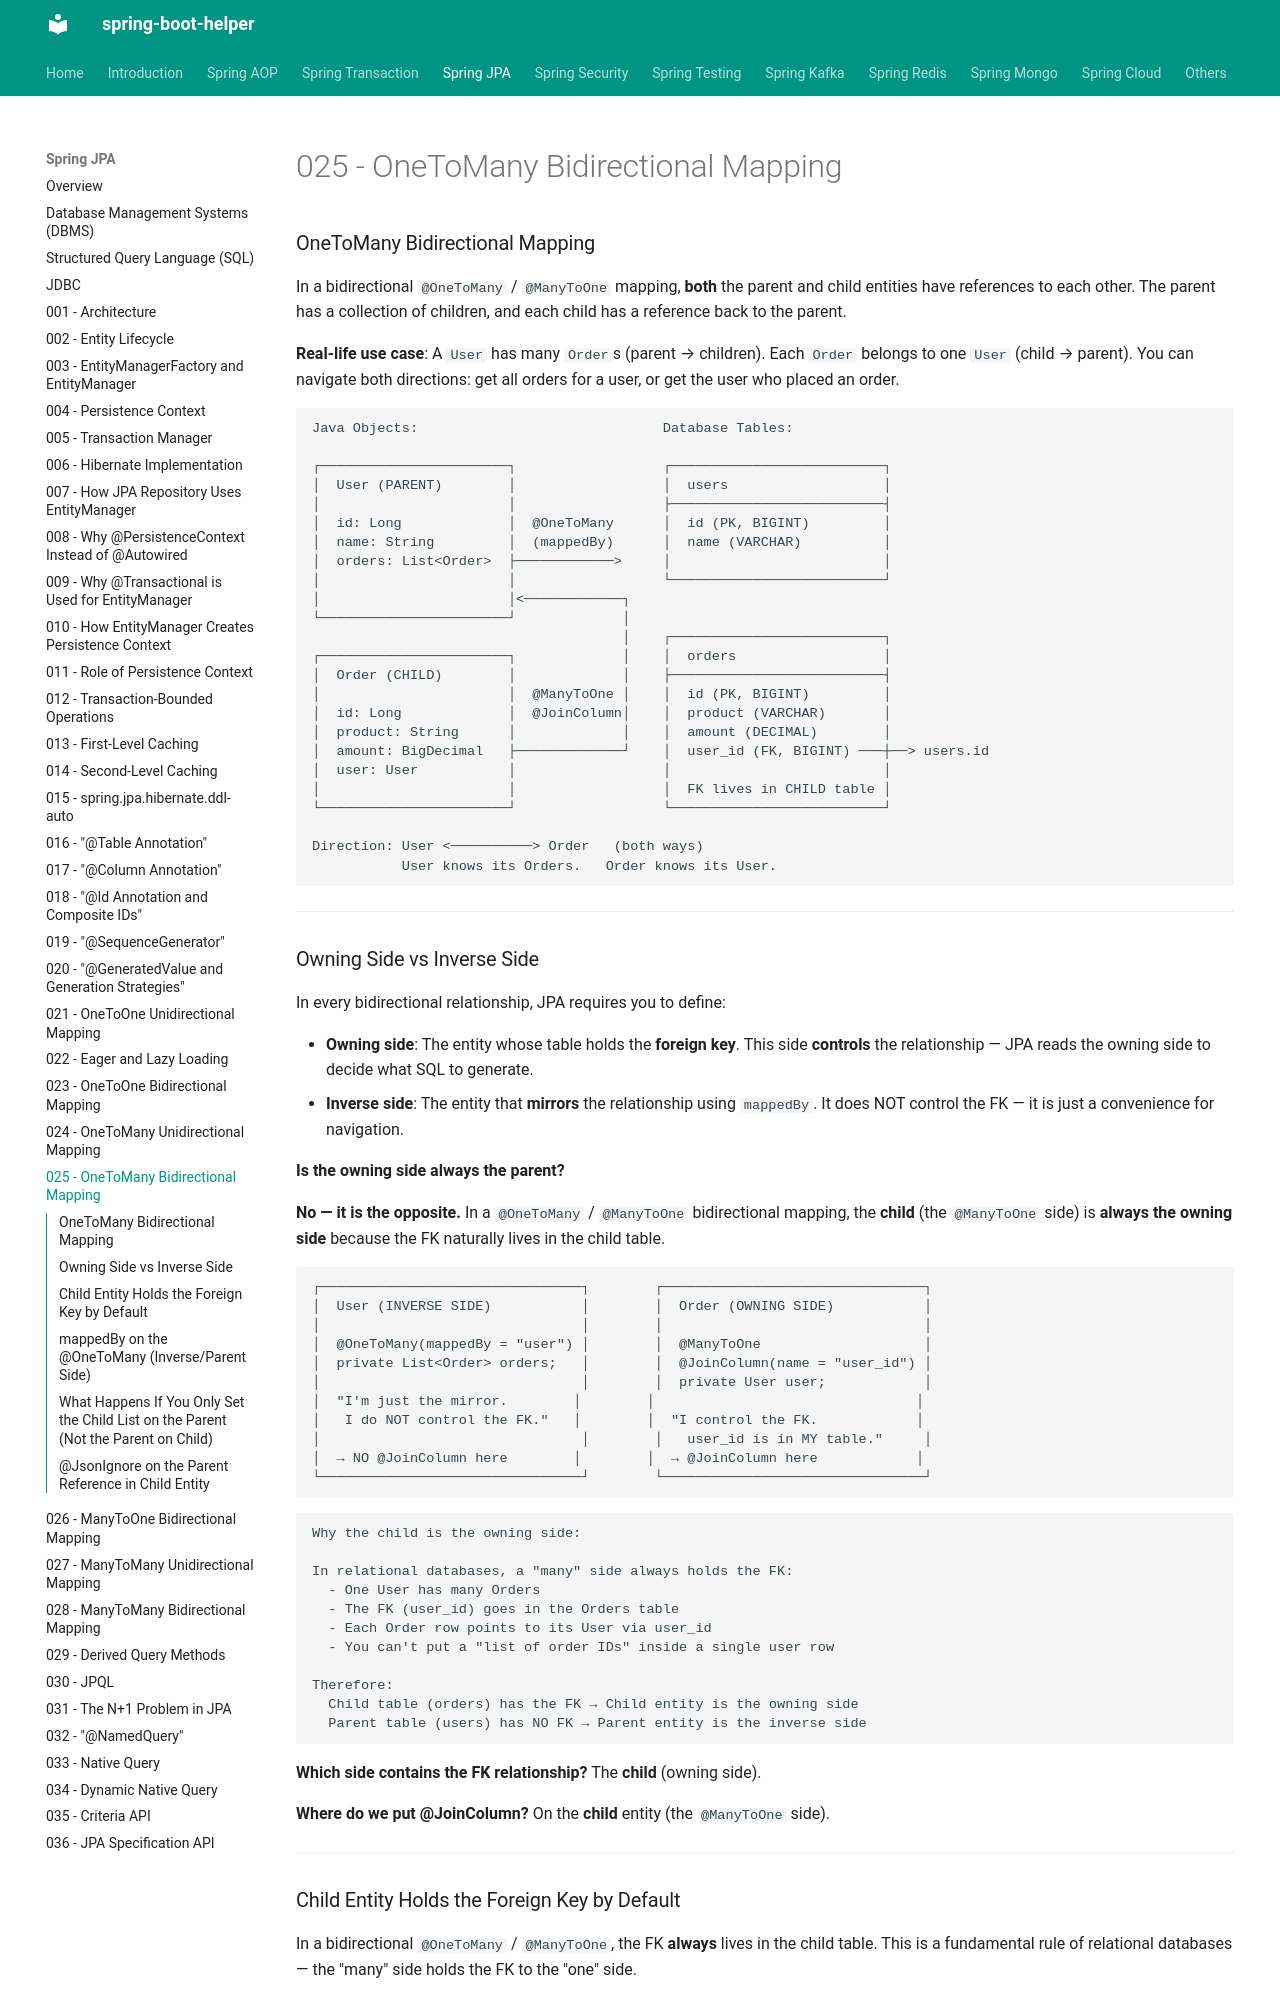

repository: abhishekghoshh/spring-boot-helper · page: spring-jpa/025-one-to-many-bidirectional-mapping/index.html · generator: mkdocs

### OneToMany Bidirectional Mapping

In a bidirectional `@OneToMany` / `@ManyToOne` mapping, **both** the parent and child entities have references to each other. The parent has a collection of children, and each child has a reference back to the parent.

**Real-life use case**: A `User` has many `Order`s (parent → children). Each `Order` belongs to one `User` (child → parent). You can navigate both directions: get all orders for a user, or get the user who placed an order.

```text
Java Objects:                              Database Tables:

┌───────────────────────┐                  ┌──────────────────────────┐
│  User (PARENT)        │                  │  users                   │
│                       │                  ├──────────────────────────┤
│  id: Long             │  @OneToMany      │  id (PK, BIGINT)         │
│  name: String         │  (mappedBy)      │  name (VARCHAR)          │
│  orders: List<Order>  ├────────────>     │                          │
│                       │                  └──────────────────────────┘
│                       │<────────────┐
└───────────────────────┘             │
                                      │    ┌──────────────────────────┐
┌───────────────────────┐             │    │  orders                  │
│  Order (CHILD)        │             │    ├──────────────────────────┤
│                       │  @ManyToOne │    │  id (PK, BIGINT)         │
│  id: Long             │  @JoinColumn│    │  product (VARCHAR)       │
│  product: String      │             │    │  amount (DECIMAL)        │
│  amount: BigDecimal   ├─────────────┘    │  user_id (FK, BIGINT) ───┼──> users.id
│  user: User           │                  │                          │
│                       │                  │  FK lives in CHILD table │
└───────────────────────┘                  └──────────────────────────┘

Direction: User <──────────> Order   (both ways)
           User knows its Orders.   Order knows its User.
```

---
